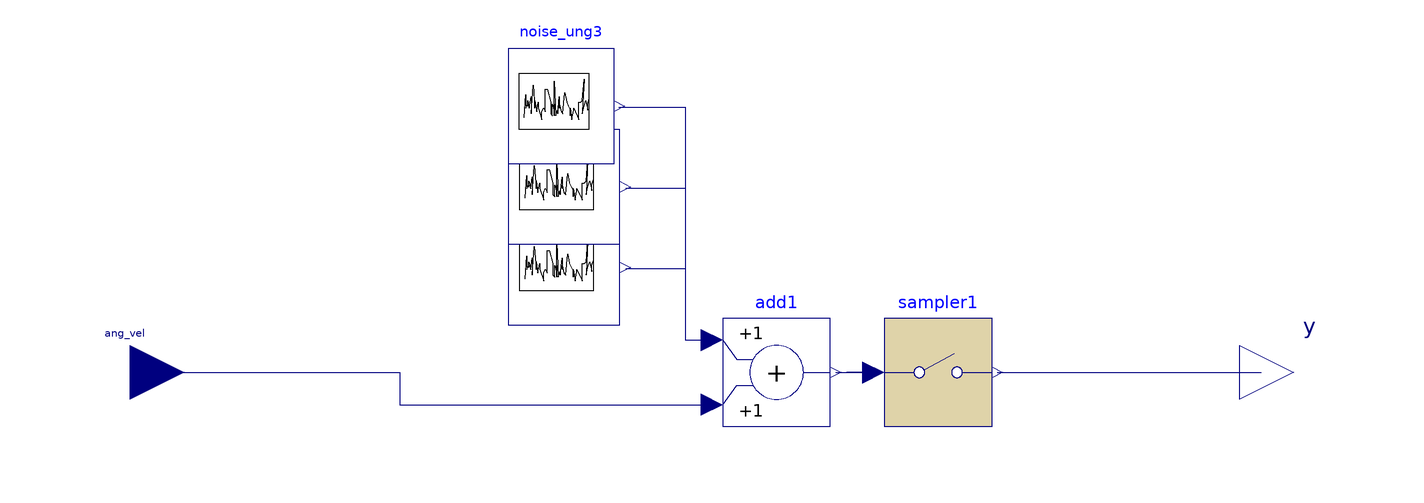

This picture is the connection diagram that the Modelica source below describes through its graphical annotations.

model IMU_simple_sampled
        parameter Real noiseamp = 0.05;
        Modelica.Blocks.Math.Add add1[3] annotation(Placement(transformation(extent = {{0, -10}, {20, 10}})));
        satcomponents.blocks.noise_ung noise_ung2(amplitude = noiseamp, seed = 2) annotation(Placement(transformation(extent = {{-40, 14}, {-19, 25}})));
        satcomponents.blocks.noise_ung noise_ung1(amplitude = noiseamp, seed = 1) annotation(Placement(transformation(extent = {{-40, 29}, {-19, 40}})));
        satcomponents.blocks.noise_ung noise_ung3(amplitude = noiseamp, seed = 30) annotation(Placement(transformation(extent = {{-40, 44}, {-20, 55}})));
        Modelica.Blocks.Discrete.Sampler sampler1[3](each samplePeriod = 0.05) annotation(Placement(transformation(extent = {{30, -10}, {50, 10}})));
        Modelica.Blocks.Interfaces.RealOutput y[3] annotation(Placement(visible = true, transformation(origin = {106, 0}, extent = {{-10, -10}, {10, 10}}, rotation = 0), iconTransformation(origin = {106, 0}, extent = {{-10, -10}, {10, 10}}, rotation = 0)));
        Modelica.Blocks.Interfaces.RealInput ang_vel[3] annotation(Placement(visible = true, transformation(origin = {-110, 0}, extent = {{-10, -10}, {10, 10}}, rotation = 0), iconTransformation(origin = {-106, -2}, extent = {{-10, -10}, {10, 10}}, rotation = 0)));
      equation
        connect(ang_vel, add1.u2) annotation(Line(points = {{-110, 0}, {-60, 0}, {-60, -6}, {-2, -6}, {-2, -6}}, color = {0, 0, 127}));
        connect(sampler1.y, y) annotation(Line(points = {{51, 0}, {100, 0}, {100, 0}, {100, 0}}, color = {0, 0, 127}));
        connect(noise_ung2.y, add1[2].u1) annotation(Line(points = {{-18, 19.3}, {-13, 19.3}, {-7, 19.3}, {-7, 6}, {-2, 6}}, color = {0, 0, 127}, thickness = 0.015625));
        connect(noise_ung1.y, add1[1].u1) annotation(Line(points = {{-18, 34.3}, {-13, 34.3}, {-7, 34.3}, {-7, 6}, {-2, 6}}, color = {0, 0, 127}, thickness = 0.015625));
        connect(noise_ung3.y, add1[3].u1) annotation(Line(points = {{-19.3, 49.3}, {-14.3, 49.3}, {-7, 49.3}, {-7, 6}, {-2, 6}}, color = {0, 0, 127}, thickness = 0.015625));
        connect(add1.y, sampler1.u) annotation(Line(points = {{21, 0}, {26, 0}, {23, 0}, {28, 0}}, color = {0, 0, 127}, thickness = 0.0625));
        annotation(noise_ung2(y(flags = 2)), noise_ung1(y(flags = 2)), noise_ung3(y(flags = 2)), Icon(graphics = {Rectangle(fillColor = {128, 128, 128}, fillPattern = FillPattern.Sphere, extent = {{-90.11, 86.91}, {90.11, -86.91}}, origin = {4.04682, -1.67855}), Rectangle(fillColor = {88, 88, 88}, fillPattern = FillPattern.Solid, extent = {{-75.20999999999999, 71.87}, {75.20999999999999, -71.87}}, origin = {0.00144847, -2.21986}), Text(textString = "IMU", lineColor = {255, 255, 255}, fillColor = {255, 255, 255}, extent = {{-68.11, 50.28}, {68.11, -50.28}}, origin = {0.42, -4.6})}), experiment(StopTime = 1, StartTime = 0));
      end IMU_simple_sampled;